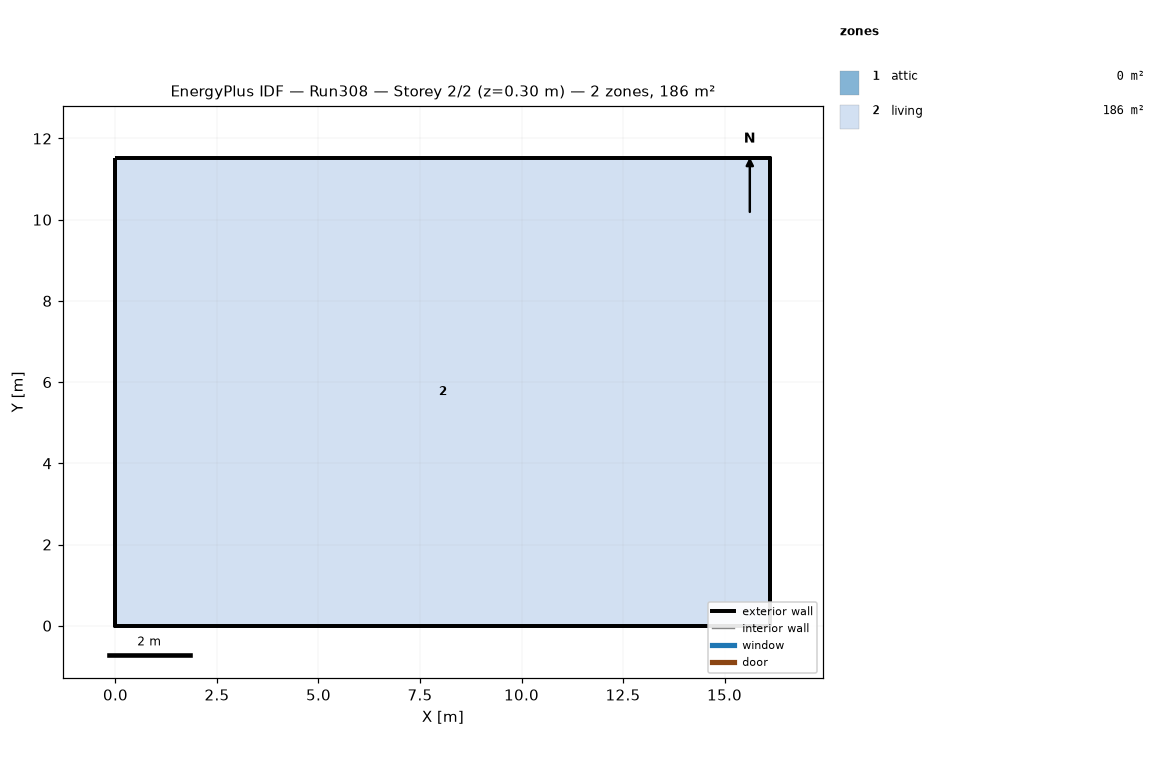
=== STOREY PLAN SPEC (per zone: floor XY polygon, exterior-wall plan segments, windows/doors) ===
zone 1: attic  (0.0 m²)
  exterior wall: (16.13, 0.00) – (16.13, 11.52) – (16.13, 5.76)  [17.3 m]
  exterior wall: (0.00, 11.52) – (0.00, 0.00) – (0.00, 5.76)  [17.3 m]
zone 2: living  (185.8 m²)
  floor: (0.00, 0.00) (0.00, 11.52) (16.13, 11.52) (16.13, 0.00)
  exterior wall: (0.00, 0.00) – (16.13, 0.00)  [16.1 m]
  exterior wall: (16.13, 0.00) – (16.13, 11.52)  [11.5 m]
  exterior wall: (16.13, 11.52) – (0.00, 11.52)  [16.1 m]
  exterior wall: (0.00, 11.52) – (0.00, 0.00)  [11.5 m]

=== DERIVED (storey summary) ===
Building: Run308
Storey: 2 of 2  (floor level z = 0.30 m)
Storey gross floor area: 185.8 m²
Zones on this storey: 2
  - attic: floor 0.0 m²; exterior wall 34.6 m (15.8 m²); WWR 0.0%
  - living: floor 185.8 m²; exterior wall 55.3 m (202.3 m²); WWR 0.0%
Zone adjacency: (none detected)